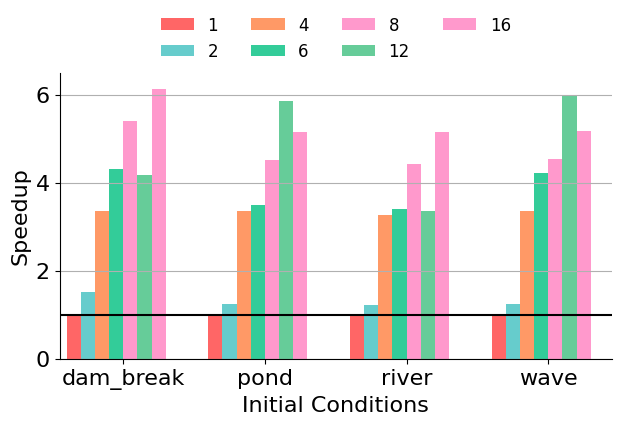

Python code for this plot:
#=========================================================================
# fig-parallel-node-results.py
#=========================================================================

import matplotlib.pyplot as plt
import math
import sys
import os.path
import numpy as np

#-------------------------------------------------------------------------
# Calculate figure size
#-------------------------------------------------------------------------
# We determine the fig_width_pt by using \showthe\columnwidth in LaTeX
# and copying the result into the script. Change the aspect ratio as
# necessary.

fig_width_pt  = 244.0
inches_per_pt = 1.0/72.27                     # convert pt to inch

aspect_ratio  = 0.70

fig_width     = 6.5                           # width in inches
fig_height    = fig_width * aspect_ratio      # height in inches
fig_size      = [ fig_width, fig_height ]

#-------------------------------------------------------------------------
# Configure matplotlib
#-------------------------------------------------------------------------

plt.rcParams['pdf.use14corefonts'] = True
plt.rcParams['font.size']          = 16
plt.rcParams['font.family']        = 'serif'
plt.rcParams['font.serif']         = ['Times']
plt.rcParams['figure.figsize']     = fig_size

#-------------------------------------------------------------------------
# Raw data
#-------------------------------------------------------------------------

# Benchmarks

bmarks = [
  'dam_break',
  'pond',
  'river',
  'wave',
]

num_bmarks = len( bmarks )

# Configurations

configs = [
  '1',
  '2',
  '4',
  '6',
  '8',
  '12',
  '16',
]

num_configs = len( configs )

# Results (execution time in seconds)

perf_data = [

  # serial

  [
    4.43e-2, 2.91e-2, 3.60e-2, 4.40e-2,
  ],

  # parallel (2 threads)

  [
    2.94e-2, 2.34e-2, 2.93e-2, 3.54e-2,
  ],

  # parallel (4 threads)

  [
    1.32e-2, 8.67e-3, 1.10e-2, 1.31e-2,
  ],

  # parallel (6 threads)

  [
    1.03e-2, 8.33e-3, 1.06e-2, 1.04e-2,
  ],

  # parallel (8 threads)

  [
    8.21e-3, 6.44e-3, 8.15e-3, 9.70e-3,
  ],

  # parallel (12 threads)

  [
    1.06e-2, 4.97e-3, 1.07e-2, 7.33e-3,
  ],

  # parallel (16 threads)

  [
    7.22e-3, 5.66e-3, 6.98e-3, 8.52e-3,
  ],

]

perf_data = [ np.array( perf_data[0] ) / np.array( data ) for data in perf_data ]

#-------------------------------------------------------------------------
# Plot parameters
#-------------------------------------------------------------------------

# Setup x-axis

ind = np.arange( num_bmarks )
mid = num_configs / 2.0

# Bar widths

width = 0.10

# Colors

colors = [
  '#ff6666',
  '#66cccc',
  '#ff9966',
  '#33cc99',
  '#ff99cc',
  '#66cc99',
  '#ff99cc',
  '#66cc99',
  '#ff99cc',
  '#ffff99',
  '#ffff99',
  '#ffff99',
]

#-------------------------------------------------------------------------
# Create plot
#-------------------------------------------------------------------------

# Initialize figure

fig = plt.figure()
ax  = fig.add_subplot(111)

# Plot formatting

ax.set_xticks( ind+mid*width+width )
ax.set_xticklabels( bmarks )

ax.set_xlabel( 'Initial Conditions', fontsize=16 )
ax.set_ylabel( 'Speedup',            fontsize=16 )

ax.grid(True)

# Set axis limits

plt.axis( xmax=num_bmarks-1+(num_configs+2)*width, ymax=6.5 )

# Add bars for each configuration

rects = []

for i, perf in enumerate( perf_data ):
  rects.append( ax.bar( ind+width*i+width, perf, width, color=colors[i] ) )

# Set tick positions

ax.xaxis.set_ticks_position('bottom')
ax.yaxis.set_ticks_position('left')

# Add horizontal line for baseline

plt.axhline( y=1, color='k', linewidth=1.5 )

# Legend

ax.legend( rects, configs, loc=8, bbox_to_anchor=(0.01,1.02,0.98,0.1),
           ncol=4, borderaxespad=0, prop={'size':12}, frameon=False )

# Pretty layout

plt.tight_layout()

# Turn off top and right border

ax.xaxis.grid(False)
ax.spines['right'].set_visible(False)
ax.spines['top'].set_visible(False)
ax.xaxis.set_ticks_position('bottom')
ax.yaxis.set_ticks_position('left')

#-------------------------------------------------------------------------
# Generate PDF
#-------------------------------------------------------------------------

input_basename = os.path.splitext( os.path.basename(sys.argv[0]) )[0]
output_filename = input_basename + '.py.pdf'
plt.savefig( output_filename, bbox_inches='tight' )
